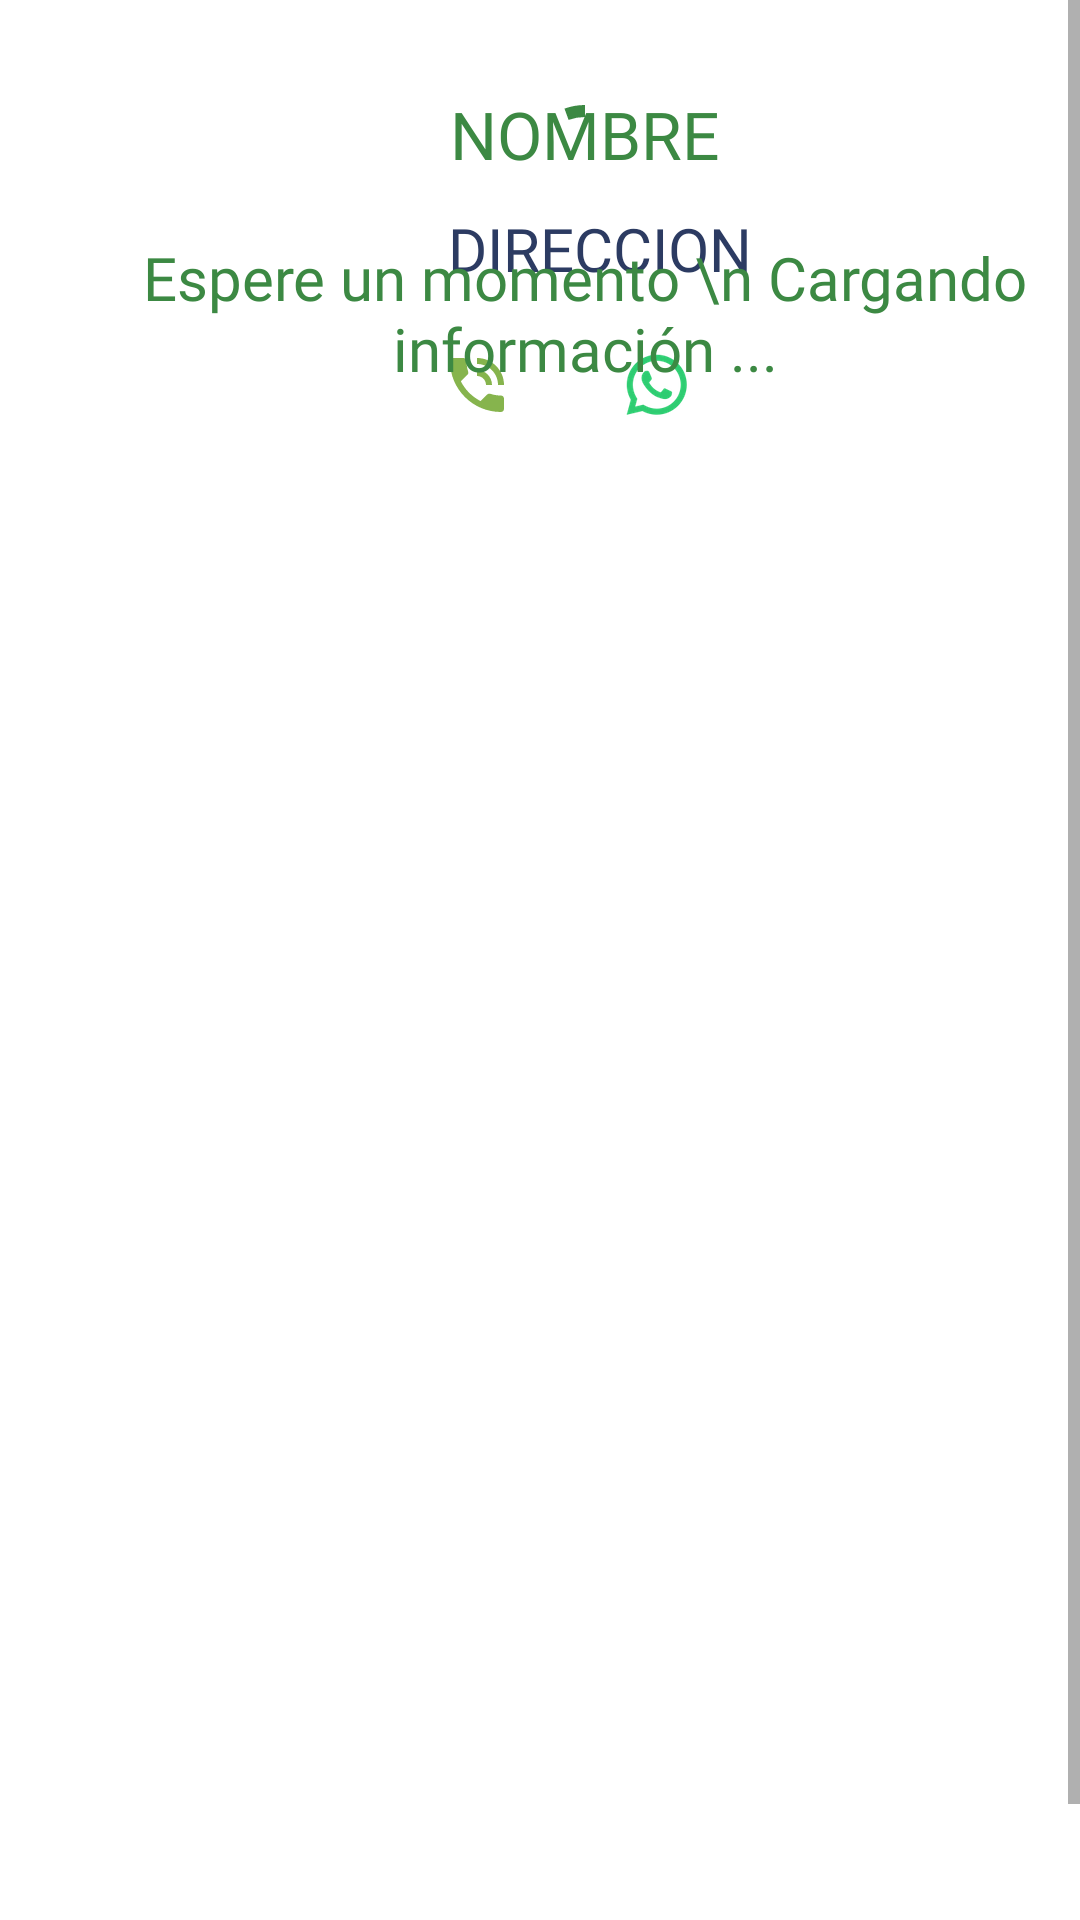

Android layout source for this screen:
<!-- AndroidManifest.xml: application theme Theme.AppPresidenta -->
<!-- res/layout/detalle_cliente_activity.xml -->
<?xml version="1.0" encoding="utf-8"?>
<androidx.constraintlayout.widget.ConstraintLayout xmlns:android="http://schemas.android.com/apk/res/android"
    xmlns:app="http://schemas.android.com/apk/res-auto"
    xmlns:tools="http://schemas.android.com/tools"
    android:layout_width="match_parent"
    android:layout_height="match_parent"
    android:background="@color/white"
    tools:context=".DetalleClienteActivity">

    <ScrollView
        android:layout_width="match_parent"
        android:layout_height="match_parent"
        android:layout_marginBottom="24dp"
        android:fillViewport="true"
        app:layout_constraintBottom_toBottomOf="parent"
        app:layout_constraintEnd_toEndOf="parent"
        app:layout_constraintHorizontal_bias="0.0"
        app:layout_constraintStart_toStartOf="parent">

        <androidx.constraintlayout.widget.ConstraintLayout
            android:id="@+id/relativeLayout2"
            android:layout_width="match_parent"
            android:layout_height="match_parent"
            android:layout_margin="15dp"
            app:layout_constraintBottom_toBottomOf="parent"
            app:layout_constraintEnd_toEndOf="parent"
            app:layout_constraintHorizontal_bias="0.493"
            app:layout_constraintStart_toStartOf="parent"
            app:layout_constraintTop_toTopOf="parent"
            app:layout_constraintVertical_bias="1.0">

            <TextView
                android:id="@+id/txtNombreCliente"
                style="@style/textVerde"
                android:layout_width="wrap_content"
                android:layout_height="wrap_content"
                android:layout_gravity="left"
                android:layout_marginTop="15dp"
                android:gravity="left"
                android:text="NOMBRE"
                android:textSize="22sp"
                app:layout_constraintEnd_toEndOf="parent"
                app:layout_constraintStart_toStartOf="parent"
                app:layout_constraintTop_toTopOf="parent" />

            <TextView
                android:id="@+id/txtDireccionCliente"
                style="@style/textAzul"
                android:layout_width="wrap_content"
                android:layout_height="wrap_content"
                android:layout_marginStart="10dp"
                android:layout_marginTop="10dp"
                android:text="DIRECCION"
                android:textSize="20sp"
                android:maxWidth="300dp"
                android:gravity="center"
                android:layout_gravity="center"
                app:layout_constraintEnd_toEndOf="parent"
                app:layout_constraintStart_toStartOf="parent"
                app:layout_constraintTop_toBottomOf="@+id/txtNombreCliente" />


            <ImageView
                android:id="@+id/imaCel"
                android:layout_width="wrap_content"
                android:layout_height="wrap_content"
                android:layout_gravity="center"
                android:layout_marginStart="132dp"
                android:layout_marginTop="20dp"
                android:src="@drawable/call_24"
                app:layout_constraintStart_toStartOf="parent"
                app:layout_constraintTop_toBottomOf="@+id/txtDireccionCliente" />

            <ImageView
                android:id="@+id/imaWhats"
                android:layout_width="wrap_content"
                android:layout_height="wrap_content"
                android:layout_gravity="center"
                android:layout_marginStart="36dp"
                android:layout_marginTop="20dp"
                android:src="@drawable/ic_whats"
                app:layout_constraintStart_toEndOf="@+id/imaCel"
                app:layout_constraintTop_toBottomOf="@+id/txtDireccionCliente" />

            <TableLayout
                android:id="@+id/tblDetalle"
                android:layout_width="match_parent"
                android:layout_height="wrap_content"
                android:layout_marginTop="12dp"
                android:weightSum="2"
                app:layout_constraintEnd_toEndOf="parent"
                app:layout_constraintHorizontal_bias="0.0"
                app:layout_constraintStart_toStartOf="parent"
                app:layout_constraintTop_toBottomOf="@+id/imaWhats" />

            <com.google.android.material.progressindicator.CircularProgressIndicator
                android:id="@+id/cargando"
                android:layout_width="wrap_content"
                android:layout_height="wrap_content"
                android:layout_gravity="center"
                android:layout_marginTop="16dp"
                android:indeterminate="true"
                app:layout_constraintEnd_toEndOf="parent"
                app:layout_constraintStart_toStartOf="parent"
                app:layout_constraintTop_toTopOf="parent" />

            <TextView
                android:id="@+id/txtCargando"
                style="@style/textVerde"
                android:layout_width="wrap_content"
                android:layout_height="wrap_content"
                android:gravity="center"
                android:text="Espere un momento \n Cargando información ..."
                app:layout_constraintBottom_toBottomOf="parent"
                app:layout_constraintEnd_toEndOf="parent"
                app:layout_constraintStart_toStartOf="parent"
                app:layout_constraintTop_toBottomOf="@+id/cargando"
                app:layout_constraintVertical_bias="0.0" />
        </androidx.constraintlayout.widget.ConstraintLayout>
    </ScrollView>
</androidx.constraintlayout.widget.ConstraintLayout>
<!-- resources referenced by this layout -->
<resources>
  <color name="white">#FFFFFF</color>
  <!-- drawable call_24 (drawable) -->
  <vector xmlns:android="http://schemas.android.com/apk/res/android"
      android:width="24dp"
      android:height="24dp"
      android:viewportWidth="24"
      android:viewportHeight="24"
      android:tint="@color/Verde3">
      <path
          android:fillColor="@android:color/white"
          android:pathData="M20,15.5c-1.25,0 -2.45,-0.2 -3.57,-0.57 -0.35,-0.11 -0.74,-0.03 -1.02,0.24l-2.2,2.2c-2.83,-1.44 -5.15,-3.75 -6.59,-6.59l2.2,-2.21c0.28,-0.26 0.36,-0.65 0.25,-1C8.7,6.45 8.5,5.25 8.5,4c0,-0.55 -0.45,-1 -1,-1L4,3c-0.55,0 -1,0.45 -1,1 0,9.39 7.61,17 17,17 0.55,0 1,-0.45 1,-1v-3.5c0,-0.55 -0.45,-1 -1,-1zM19,12h2c0,-4.97 -4.03,-9 -9,-9v2c3.87,0 7,3.13 7,7zM15,12h2c0,-2.76 -2.24,-5 -5,-5v2c1.66,0 3,1.34 3,3z" />
  </vector>
  <!-- drawable ic_whats: png bitmap (drawable-hdpi, 2129 bytes) -->
  <style name="textAzul" parent="TextAppearance.AppCompat">
          <item name="android:textColor">@color/Azul1</item>
          <item name="android:textSize">16sp</item>
          <item name="android:fontFamily">@font/montserrat_medium_italic</item>
      </style>
  <style name="textVerde" parent="TextAppearance.AppCompat">
          <item name="android:textColor">@color/Verde1</item>
          <item name="android:textSize">20sp</item>
          <item name="android:fontFamily">@font/montserrat_medium</item>
      </style>
  <style name="Theme.AppPresidenta" parent="Theme.MaterialComponents.DayNight.DarkActionBar">
          
          <item name="android:forceDarkAllowed" tools:targetApi="q">false</item>
          
          <item name="colorPrimary">@color/Verde1</item>
          <item name="colorOnPrimary">@color/white</item>
          
          <item name="colorSecondary">@color/Azul3</item>
          <item name="colorSecondaryVariant">@color/Azul3</item>
          <item name="colorOnSecondary">@color/black</item>
          
          <item name="android:statusBarColor" tools:targetApi="l">?attr/colorSecondary</item>
          
      </style>
  <color name="Verde3">#86B44D</color>
  <color name="Azul1">#2C3B62</color>
  <color name="Verde1">#3C8943</color>
  <color name="Azul3">#1F2C49</color>
  <color name="black">#FF000000</color>
</resources>
